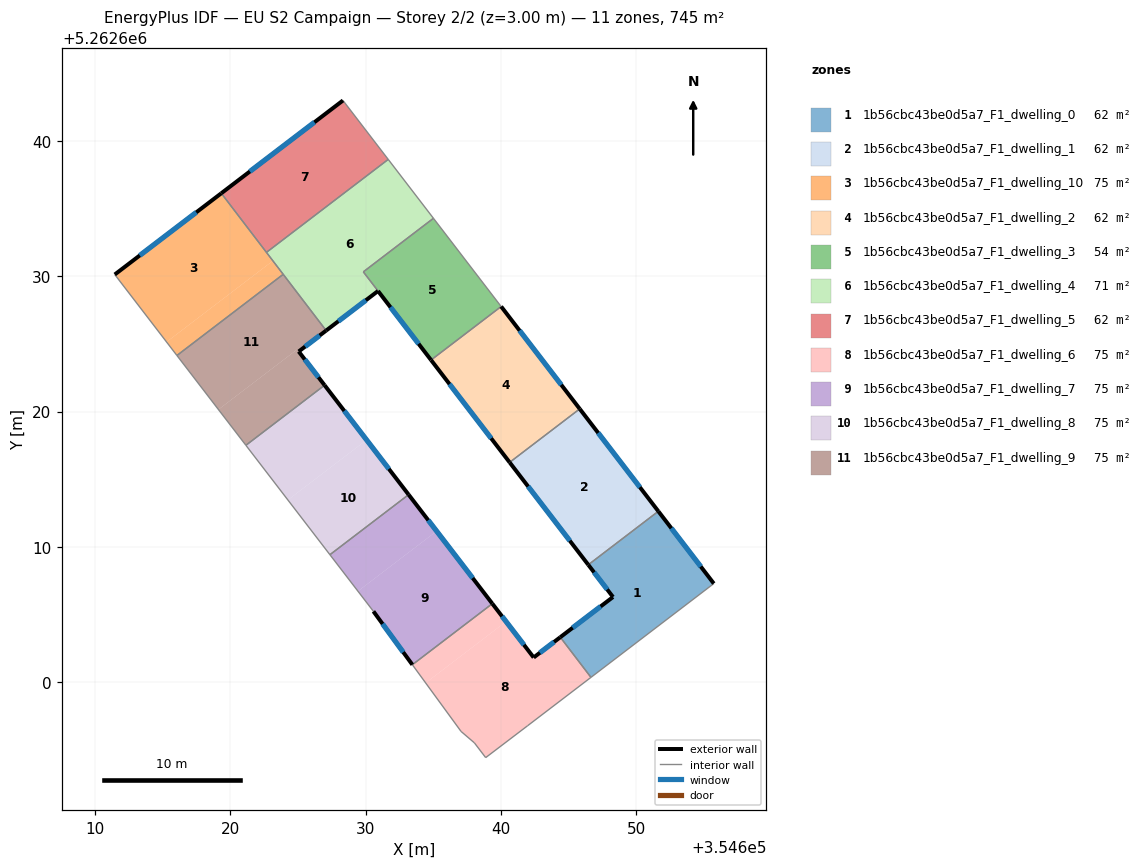
=== STOREY PLAN SPEC (per zone: floor XY polygon, exterior-wall plan segments, windows/doors) ===
zone 1: 1b56cbc43be0d5a7_F1_dwelling_0  (62.1 m²)
  floor: (354651.63, 5262612.64) (354655.73, 5262607.30) (354646.65, 5262600.37) (354644.39, 5262603.34) (354648.28, 5262606.31) (354646.45, 5262608.69)
  exterior wall: (354655.73, 5262607.30) – (354651.63, 5262612.64)  [6.7 m]
    window: (354654.77, 5262608.55) – (354652.59, 5262611.39)  [5.7 m²]
  exterior wall: (354648.28, 5262606.31) – (354644.39, 5262603.34)  [4.9 m]
    window: (354647.37, 5262605.61) – (354645.30, 5262604.04)  [4.1 m²]
  exterior wall: (354646.45, 5262608.69) – (354648.28, 5262606.31)  [3.0 m]
    window: (354646.88, 5262608.13) – (354647.85, 5262606.87)  [2.5 m²]
  interior walls: 3
zone 2: 1b56cbc43be0d5a7_F1_dwelling_1  (62.1 m²)
  floor: (354645.82, 5262620.20) (354651.63, 5262612.64) (354646.45, 5262608.69) (354640.65, 5262616.25)
  exterior wall: (354640.65, 5262616.25) – (354646.45, 5262608.69)  [9.5 m]
    window: (354642.01, 5262614.47) – (354645.09, 5262610.46)  [8.0 m²]
  exterior wall: (354651.63, 5262612.64) – (354645.82, 5262620.20)  [9.5 m]
    window: (354650.27, 5262614.42) – (354647.19, 5262618.43)  [8.0 m²]
  interior walls: 2
zone 3: 1b56cbc43be0d5a7_F1_dwelling_10  (74.5 m²)
  floor: (354619.34, 5262636.13) (354623.16, 5262631.14) (354615.30, 5262625.15) (354611.47, 5262630.13)
  floor: (354623.16, 5262631.14) (354623.92, 5262630.14) (354616.07, 5262624.15) (354615.30, 5262625.15)
  exterior wall: (354619.34, 5262636.13) – (354611.47, 5262630.13)  [9.9 m]
    window: (354617.50, 5262634.72) – (354613.32, 5262631.54)  [8.4 m²]
  interior walls: 4
zone 4: 1b56cbc43be0d5a7_F1_dwelling_2  (62.1 m²)
  floor: (354640.02, 5262627.77) (354645.82, 5262620.20) (354640.65, 5262616.25) (354634.84, 5262623.81)
  exterior wall: (354634.84, 5262623.81) – (354640.65, 5262616.25)  [9.5 m]
    window: (354636.20, 5262622.04) – (354639.28, 5262618.03)  [8.0 m²]
  exterior wall: (354645.82, 5262620.20) – (354640.02, 5262627.77)  [9.5 m]
    window: (354644.46, 5262621.98) – (354641.38, 5262625.99)  [8.0 m²]
  interior walls: 2
zone 5: 1b56cbc43be0d5a7_F1_dwelling_3  (53.5 m²)
  floor: (354635.02, 5262634.28) (354640.02, 5262627.77) (354634.84, 5262623.81) (354629.84, 5262630.33)
  exterior wall: (354630.92, 5262628.91) – (354634.84, 5262623.81)  [6.4 m]
    window: (354631.84, 5262627.71) – (354633.92, 5262625.01)  [5.4 m²]
  interior walls: 4
zone 6: 1b56cbc43be0d5a7_F1_dwelling_4  (70.7 m²)
  floor: (354631.68, 5262638.63) (354635.02, 5262634.28) (354629.84, 5262630.33) (354630.92, 5262628.91) (354627.09, 5262625.99) (354622.68, 5262631.76)
  exterior wall: (354627.09, 5262625.99) – (354630.92, 5262628.91)  [4.8 m]
    window: (354627.99, 5262626.68) – (354630.02, 5262628.23)  [4.1 m²]
  interior walls: 6
zone 7: 1b56cbc43be0d5a7_F1_dwelling_5  (62.1 m²)
  floor: (354628.33, 5262642.99) (354631.68, 5262638.63) (354622.68, 5262631.76) (354619.34, 5262636.13)
  exterior wall: (354628.33, 5262642.99) – (354619.34, 5262636.13)  [11.3 m]
    window: (354626.22, 5262641.38) – (354621.46, 5262637.74)  [9.5 m²]
  interior walls: 3
zone 8: 1b56cbc43be0d5a7_F1_dwelling_6  (74.5 m²)
  floor: (354644.39, 5262603.34) (354646.65, 5262600.37) (354641.96, 5262596.79) (354638.88, 5262594.44) (354638.04, 5262595.53) (354637.05, 5262596.38) (354634.44, 5262599.96) (354640.38, 5262604.49) (354642.42, 5262601.84)
  floor: (354639.37, 5262605.82) (354640.38, 5262604.49) (354634.44, 5262599.96) (354633.46, 5262601.31)
  exterior wall: (354642.42, 5262601.84) – (354639.37, 5262605.82)  [5.0 m]
    window: (354641.70, 5262602.77) – (354640.08, 5262604.88)  [4.2 m²]
  exterior wall: (354644.39, 5262603.34) – (354642.42, 5262601.84)  [2.5 m]
    window: (354643.93, 5262602.99) – (354642.88, 5262602.19)  [2.1 m²]
  interior walls: 7
zone 9: 1b56cbc43be0d5a7_F1_dwelling_7  (74.5 m²)
  floor: (354635.25, 5262611.17) (354639.37, 5262605.82) (354633.46, 5262601.31) (354630.58, 5262605.25) (354629.44, 5262606.74)
  floor: (354633.18, 5262613.87) (354635.25, 5262611.17) (354629.44, 5262606.74) (354627.37, 5262609.43)
  exterior wall: (354639.37, 5262605.82) – (354633.18, 5262613.87)  [10.2 m]
    window: (354637.91, 5262607.71) – (354634.63, 5262611.98)  [8.6 m²]
  exterior wall: (354630.58, 5262605.25) – (354633.46, 5262601.30)  [4.9 m]
    window: (354631.26, 5262604.32) – (354632.78, 5262602.23)  [4.1 m²]
  interior walls: 3
zone 10: 1b56cbc43be0d5a7_F1_dwelling_8  (74.5 m²)
  floor: (354630.08, 5262617.91) (354633.18, 5262613.87) (354627.37, 5262609.43) (354624.27, 5262613.47)
  floor: (354626.97, 5262621.95) (354630.08, 5262617.91) (354624.27, 5262613.47) (354621.16, 5262617.51)
  exterior wall: (354633.18, 5262613.87) – (354626.97, 5262621.95)  [10.2 m]
    window: (354631.72, 5262615.77) – (354628.43, 5262620.05)  [8.6 m²]
  interior walls: 3
zone 11: 1b56cbc43be0d5a7_F1_dwelling_9  (74.5 m²)
  floor: (354623.92, 5262630.14) (354627.09, 5262625.99) (354625.06, 5262624.44) (354624.95, 5262624.59) (354619.13, 5262620.16) (354616.07, 5262624.15)
  floor: (354625.06, 5262624.44) (354626.97, 5262621.95) (354621.16, 5262617.51) (354619.13, 5262620.16) (354624.95, 5262624.59)
  exterior wall: (354625.06, 5262624.44) – (354627.09, 5262625.99)  [2.6 m]
    window: (354625.54, 5262624.81) – (354626.61, 5262625.63)  [2.2 m²]
  exterior wall: (354626.97, 5262621.95) – (354625.06, 5262624.44)  [3.1 m]
    window: (354626.53, 5262622.54) – (354625.51, 5262623.86)  [2.6 m²]
  interior walls: 4

=== DERIVED (storey summary) ===
Building: EU S2 Campaign
Storey: 2 of 2  (floor level z = 3.00 m)
Storey gross floor area: 745.4 m²
Zones on this storey: 11
  - 1b56cbc43be0d5a7_F1_dwelling_0: floor 62.1 m²; exterior wall 14.6 m (43.9 m²); 3 window(s) 12.3 m²; WWR 28.1%
  - 1b56cbc43be0d5a7_F1_dwelling_1: floor 62.1 m²; exterior wall 19.1 m (57.2 m²); 2 window(s) 16.1 m²; WWR 28.1%
  - 1b56cbc43be0d5a7_F1_dwelling_10: floor 74.5 m²; exterior wall 9.9 m (29.7 m²); 1 window(s) 8.4 m²; WWR 28.1%
  - 1b56cbc43be0d5a7_F1_dwelling_2: floor 62.1 m²; exterior wall 19.1 m (57.2 m²); 2 window(s) 16.1 m²; WWR 28.1%
  - 1b56cbc43be0d5a7_F1_dwelling_3: floor 53.5 m²; exterior wall 6.4 m (19.3 m²); 1 window(s) 5.4 m²; WWR 28.1%
  - 1b56cbc43be0d5a7_F1_dwelling_4: floor 70.7 m²; exterior wall 4.8 m (14.5 m²); 1 window(s) 4.1 m²; WWR 28.1%
  - 1b56cbc43be0d5a7_F1_dwelling_5: floor 62.1 m²; exterior wall 11.3 m (33.9 m²); 1 window(s) 9.5 m²; WWR 28.1%
  - 1b56cbc43be0d5a7_F1_dwelling_6: floor 74.5 m²; exterior wall 7.5 m (22.5 m²); 2 window(s) 6.3 m²; WWR 28.1%
  - 1b56cbc43be0d5a7_F1_dwelling_7: floor 74.5 m²; exterior wall 15.0 m (45.1 m²); 2 window(s) 12.7 m²; WWR 28.1%
  - 1b56cbc43be0d5a7_F1_dwelling_8: floor 74.5 m²; exterior wall 10.2 m (30.6 m²); 1 window(s) 8.6 m²; WWR 28.1%
  - 1b56cbc43be0d5a7_F1_dwelling_9: floor 74.5 m²; exterior wall 5.7 m (17.1 m²); 2 window(s) 4.8 m²; WWR 28.1%
Zone adjacency (shared interzone walls):
  - 1b56cbc43be0d5a7_F1_dwelling_0 ↔ 1b56cbc43be0d5a7_F1_dwelling_1
  - 1b56cbc43be0d5a7_F1_dwelling_0 ↔ 1b56cbc43be0d5a7_F1_dwelling_6
  - 1b56cbc43be0d5a7_F1_dwelling_1 ↔ 1b56cbc43be0d5a7_F1_dwelling_2
  - 1b56cbc43be0d5a7_F1_dwelling_10 ↔ 1b56cbc43be0d5a7_F1_dwelling_4
  - 1b56cbc43be0d5a7_F1_dwelling_10 ↔ 1b56cbc43be0d5a7_F1_dwelling_5
  - 1b56cbc43be0d5a7_F1_dwelling_10 ↔ 1b56cbc43be0d5a7_F1_dwelling_9
  - 1b56cbc43be0d5a7_F1_dwelling_2 ↔ 1b56cbc43be0d5a7_F1_dwelling_3
  - 1b56cbc43be0d5a7_F1_dwelling_3 ↔ 1b56cbc43be0d5a7_F1_dwelling_4
  - 1b56cbc43be0d5a7_F1_dwelling_4 ↔ 1b56cbc43be0d5a7_F1_dwelling_5
  - 1b56cbc43be0d5a7_F1_dwelling_4 ↔ 1b56cbc43be0d5a7_F1_dwelling_9
  - 1b56cbc43be0d5a7_F1_dwelling_6 ↔ 1b56cbc43be0d5a7_F1_dwelling_7
  - 1b56cbc43be0d5a7_F1_dwelling_7 ↔ 1b56cbc43be0d5a7_F1_dwelling_8
  - 1b56cbc43be0d5a7_F1_dwelling_8 ↔ 1b56cbc43be0d5a7_F1_dwelling_9